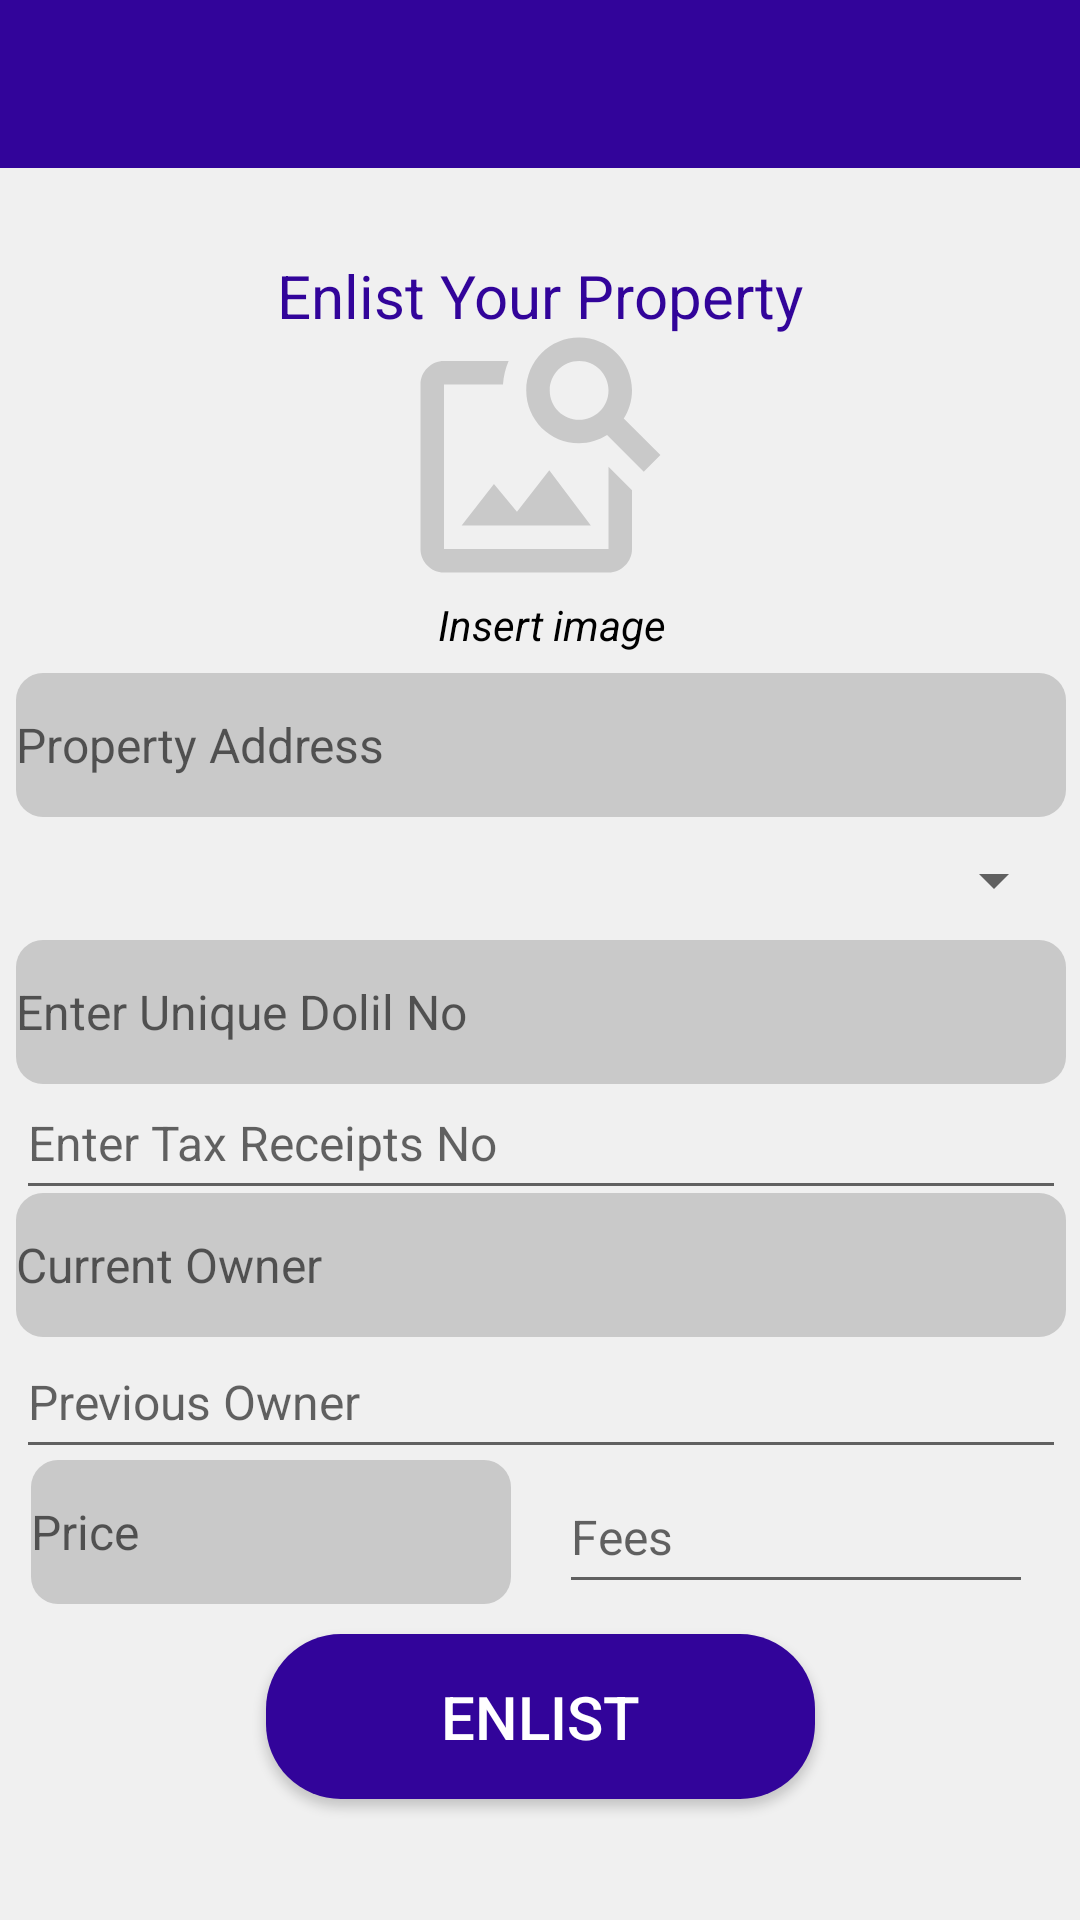

This screen was rendered from an Android layout file. Write that file and the resources it references.
<!-- AndroidManifest.xml: application theme AppTheme -->
<!-- res/layout/activity_enlist_property.xml -->
<?xml version="1.0" encoding="utf-8"?>
<androidx.constraintlayout.widget.ConstraintLayout xmlns:android="http://schemas.android.com/apk/res/android"
    xmlns:app="http://schemas.android.com/apk/res-auto"
    xmlns:tools="http://schemas.android.com/tools"
    android:layout_width="match_parent"
    android:layout_height="match_parent"
    tools:context=".EnlistProperty"
    android:background="@color/grey">

    <androidx.appcompat.widget.Toolbar
        android:layout_width="0dp"
        android:layout_height="wrap_content"
        android:id="@+id/toolbar_enlist"
        android:background="@color/blue"
        android:minHeight="?attr/actionBarSize"
        android:theme="?attr/actionBarTheme"
        app:layout_constraintEnd_toEndOf="parent"
        app:layout_constraintStart_toStartOf="parent"
        app:layout_constraintTop_toTopOf="parent"
        app:navigationIcon="@drawable/backspace"
        tools:ignore="MissingConstraints"/>

    


    <TextView
        android:id="@+id/enlist"
        android:layout_width="wrap_content"
        android:layout_height="wrap_content"
        android:layout_marginTop="85dp"
        android:text="Enlist Your Property"
        android:textColor="@color/blue"
        android:textSize="20sp"
        app:layout_constraintBottom_toBottomOf="parent"
        app:layout_constraintEnd_toEndOf="parent"
        app:layout_constraintStart_toStartOf="parent"
        app:layout_constraintTop_toTopOf="parent"
        app:layout_constraintVertical_bias="0.0" />

    <ImageView
        android:id="@+id/image1"
        android:layout_width="130dp"
        android:layout_height="94dp"
        android:clickable="true"
        android:contentDescription="@android:string/ok"
        android:onClick="selectImageFromGallery"
        app:layout_constraintBottom_toBottomOf="parent"
        app:layout_constraintEnd_toEndOf="parent"
        app:layout_constraintHorizontal_bias="0.497"
        app:layout_constraintStart_toStartOf="parent"
        app:layout_constraintTop_toTopOf="parent"
        app:layout_constraintVertical_bias="0.192"
        app:srcCompat="@drawable/image_add" />

    <TextView
        android:id="@+id/imgGal"
        android:layout_width="wrap_content"
        android:layout_height="wrap_content"
        android:text="Insert image"
        android:textStyle="italic"
        android:textColor="@color/black"
        app:layout_constraintBottom_toBottomOf="parent"
        app:layout_constraintEnd_toEndOf="parent"
        app:layout_constraintHorizontal_bias="0.515"
        app:layout_constraintStart_toStartOf="parent"
        app:layout_constraintTop_toTopOf="parent"
        app:layout_constraintVertical_bias="0.32" />

    <EditText
        android:id="@+id/CurrentOwner"
        android:layout_width="350dp"
        android:layout_height="48dp"
        android:ems="10"
        android:hint="Current Owner"
        android:inputType="textPersonName"
        android:textColor="@color/black"
        android:textSize="16sp"
        android:background="@drawable/rounded_bg"
        app:layout_constraintBottom_toBottomOf="parent"
        app:layout_constraintEnd_toEndOf="parent"
        app:layout_constraintHorizontal_bias="0.543"
        app:layout_constraintStart_toStartOf="parent"
        app:layout_constraintTop_toTopOf="parent"
        app:layout_constraintVertical_bias="0.672" />

    <EditText
        android:id="@+id/prevOwner"
        android:layout_width="350dp"
        android:layout_height="48dp"
        android:ems="10"
        android:hint="Previous Owner"
        android:inputType="textPersonName"
        android:textColor="@color/black"
        android:textSize="16sp"
        app:layout_constraintBottom_toBottomOf="parent"
        app:layout_constraintEnd_toEndOf="parent"
        app:layout_constraintHorizontal_bias="0.543"
        app:layout_constraintStart_toStartOf="parent"
        app:layout_constraintTop_toTopOf="parent"
        app:layout_constraintVertical_bias="0.746" />

    <EditText
        android:id="@+id/dolil"
        android:layout_width="350dp"
        android:layout_height="48dp"
        android:ems="10"
        android:hint="Enter Unique Dolil No"
        android:inputType="textPersonName"
        android:textColor="@color/black"
        android:textSize="16sp"
        android:background="@drawable/rounded_bg"
        app:layout_constraintBottom_toBottomOf="parent"
        app:layout_constraintEnd_toEndOf="parent"
        app:layout_constraintHorizontal_bias="0.543"
        app:layout_constraintStart_toStartOf="parent"
        app:layout_constraintTop_toTopOf="parent"
        app:layout_constraintVertical_bias="0.529" />

    <EditText
        android:id="@+id/receipt"
        android:layout_width="350dp"
        android:layout_height="48dp"
        android:ems="10"
        android:hint="Enter Tax Receipts No"
        android:inputType="textPersonName"
        android:textColor="@color/black"
        android:textSize="16sp"
        app:layout_constraintBottom_toBottomOf="parent"
        app:layout_constraintEnd_toEndOf="parent"
        app:layout_constraintHorizontal_bias="0.543"
        app:layout_constraintStart_toStartOf="parent"
        app:layout_constraintTop_toTopOf="parent"
        app:layout_constraintVertical_bias="0.6" />

    <EditText
        android:id="@+id/address"
        android:layout_width="350dp"
        android:layout_height="48dp"
        android:ems="10"
        android:hint="Property Address"
        android:inputType="textPersonName"
        android:textColor="@color/black"
        android:textSize="16sp"
        android:background="@drawable/rounded_bg"
        app:layout_constraintBottom_toBottomOf="parent"
        app:layout_constraintEnd_toEndOf="parent"
        app:layout_constraintHorizontal_bias="0.543"
        app:layout_constraintStart_toStartOf="parent"
        app:layout_constraintTop_toTopOf="parent"
        app:layout_constraintVertical_bias="0.379" />


    <Spinner
        android:id="@+id/divisionSpinner"
        android:layout_width="350dp"
        android:layout_height="48dp"
        android:autofillHints="Division"
        android:contentDescription="@android:string/ok"
        android:textColor="@color/black"
        android:textSize="16sp"
        android:visibility="visible"
        app:layout_constraintBottom_toBottomOf="parent"
        app:layout_constraintEnd_toEndOf="parent"
        app:layout_constraintHorizontal_bias="0.543"
        app:layout_constraintStart_toStartOf="parent"
        app:layout_constraintTop_toTopOf="parent"
        app:layout_constraintVertical_bias="0.455"
        tools:visibility="visible" />

    <EditText
        android:id="@+id/price"
        android:layout_width="160dp"
        android:layout_height="48dp"
        android:background="@drawable/rounded_bg"
        android:ems="10"
        android:hint="Price"
        android:inputType="textPersonName"
        android:textColor="@color/black"
        android:textSize="16sp"
        app:layout_constraintBottom_toBottomOf="parent"
        app:layout_constraintEnd_toEndOf="parent"
        app:layout_constraintHorizontal_bias="0.051"
        app:layout_constraintStart_toStartOf="parent"
        app:layout_constraintTop_toTopOf="parent"
        app:layout_constraintVertical_bias="0.822" />

    <EditText
        android:id="@+id/fee"
        android:layout_width="158dp"
        android:layout_height="48dp"
        android:ems="10"
        android:hint="Fees"
        android:inputType="textPersonName"
        android:textColor="@color/black"
        android:textSize="16sp"
        app:layout_constraintBottom_toBottomOf="parent"
        app:layout_constraintEnd_toEndOf="parent"
        app:layout_constraintHorizontal_bias="0.508"
        app:layout_constraintStart_toEndOf="@+id/price"
        app:layout_constraintTop_toTopOf="parent"
        app:layout_constraintVertical_bias="0.822" />

    <Button
        android:id="@+id/submit"
        android:layout_width="183dp"
        android:layout_height="55dp"
        android:text="Enlist"
        android:textColor="@color/white"
        android:textSize="20sp"
        android:background="@drawable/circular_button"
        app:layout_constraintBottom_toBottomOf="parent"
        app:layout_constraintEnd_toEndOf="parent"
        app:layout_constraintStart_toStartOf="parent"
        app:layout_constraintTop_toTopOf="parent"
        app:layout_constraintVertical_bias="0.931" />

</androidx.constraintlayout.widget.ConstraintLayout>
<!-- resources referenced by this layout -->
<resources>
  <color name="black">#FF000000</color>
  <color name="blue">#32049A</color>
  <color name="grey">#f0f0f0</color>
  <color name="white">#FFFFFFFF</color>
  <!-- drawable circular_button (drawable) -->
  <shape xmlns:android="http://schemas.android.com/apk/res/android"
      android:shape="rectangle">
      <corners android:radius="25dp" /> 
      <solid android:color="@color/blue" /> 
  </shape>
  <!-- drawable image_add (drawable) -->
  <vector android:height="24dp" android:tint="@color/grey6"
      android:viewportHeight="24" android:viewportWidth="24"
      android:width="24dp" xmlns:android="http://schemas.android.com/apk/res/android">
      <path android:fillColor="@android:color/white" android:pathData="M18,13v7L4,20L4,6h5.02c0.05,-0.71 0.22,-1.38 0.48,-2L4,4c-1.1,0 -2,0.9 -2,2v14c0,1.1 0.9,2 2,2h14c1.1,0 2,-0.9 2,-2v-5l-2,-2zM16.5,18h-11l2.75,-3.53 1.96,2.36 2.75,-3.54zM19.3,8.89c0.44,-0.7 0.7,-1.51 0.7,-2.39C20,4.01 17.99,2 15.5,2S11,4.01 11,6.5s2.01,4.5 4.49,4.5c0.88,0 1.7,-0.26 2.39,-0.7L21,13.42 22.42,12 19.3,8.89zM15.5,9C14.12,9 13,7.88 13,6.5S14.12,4 15.5,4 18,5.12 18,6.5 16.88,9 15.5,9z"/>
  </vector>
  <!-- drawable rounded_bg (drawable) -->
  <shape xmlns:android="http://schemas.android.com/apk/res/android">
      <solid android:color="@color/grey6" />
      <corners android:radius="9dp" /> 
  </shape>
  <style name="AppTheme" parent="Theme.AppCompat.Light.NoActionBar">
          
          <item name="colorPrimary">@color/purple_500</item>
          <item name="colorPrimaryVariant">@color/purple_700</item>
          <item name="colorOnPrimary">@color/white</item>
          
          <item name="colorSecondary">@color/teal_200</item>
          <item name="colorSecondaryVariant">@color/teal_700</item>
          <item name="colorOnSecondary">@color/black</item>
          
          <item name="android:statusBarColor">?attr/colorPrimaryVariant</item>
          
      </style>
  <color name="grey6">#c9c9c9</color>
  <color name="purple_500">#FF6200EE</color>
  <color name="purple_700">#FF3700B3</color>
  <color name="teal_200">#FF03DAC5</color>
  <color name="teal_700">#FF018786</color>
</resources>
